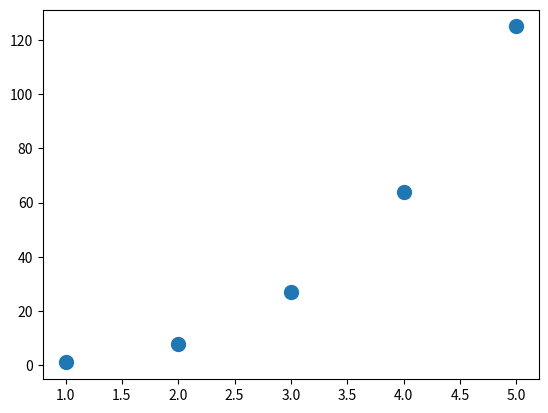

The script that saved this image:
import matplotlib.pyplot as plt

x_values = [1, 2, 3, 4, 5]
y_values = [1, 8, 27, 64, 125]

plt.scatter(x_values, y_values, s=100)

plt.show()
